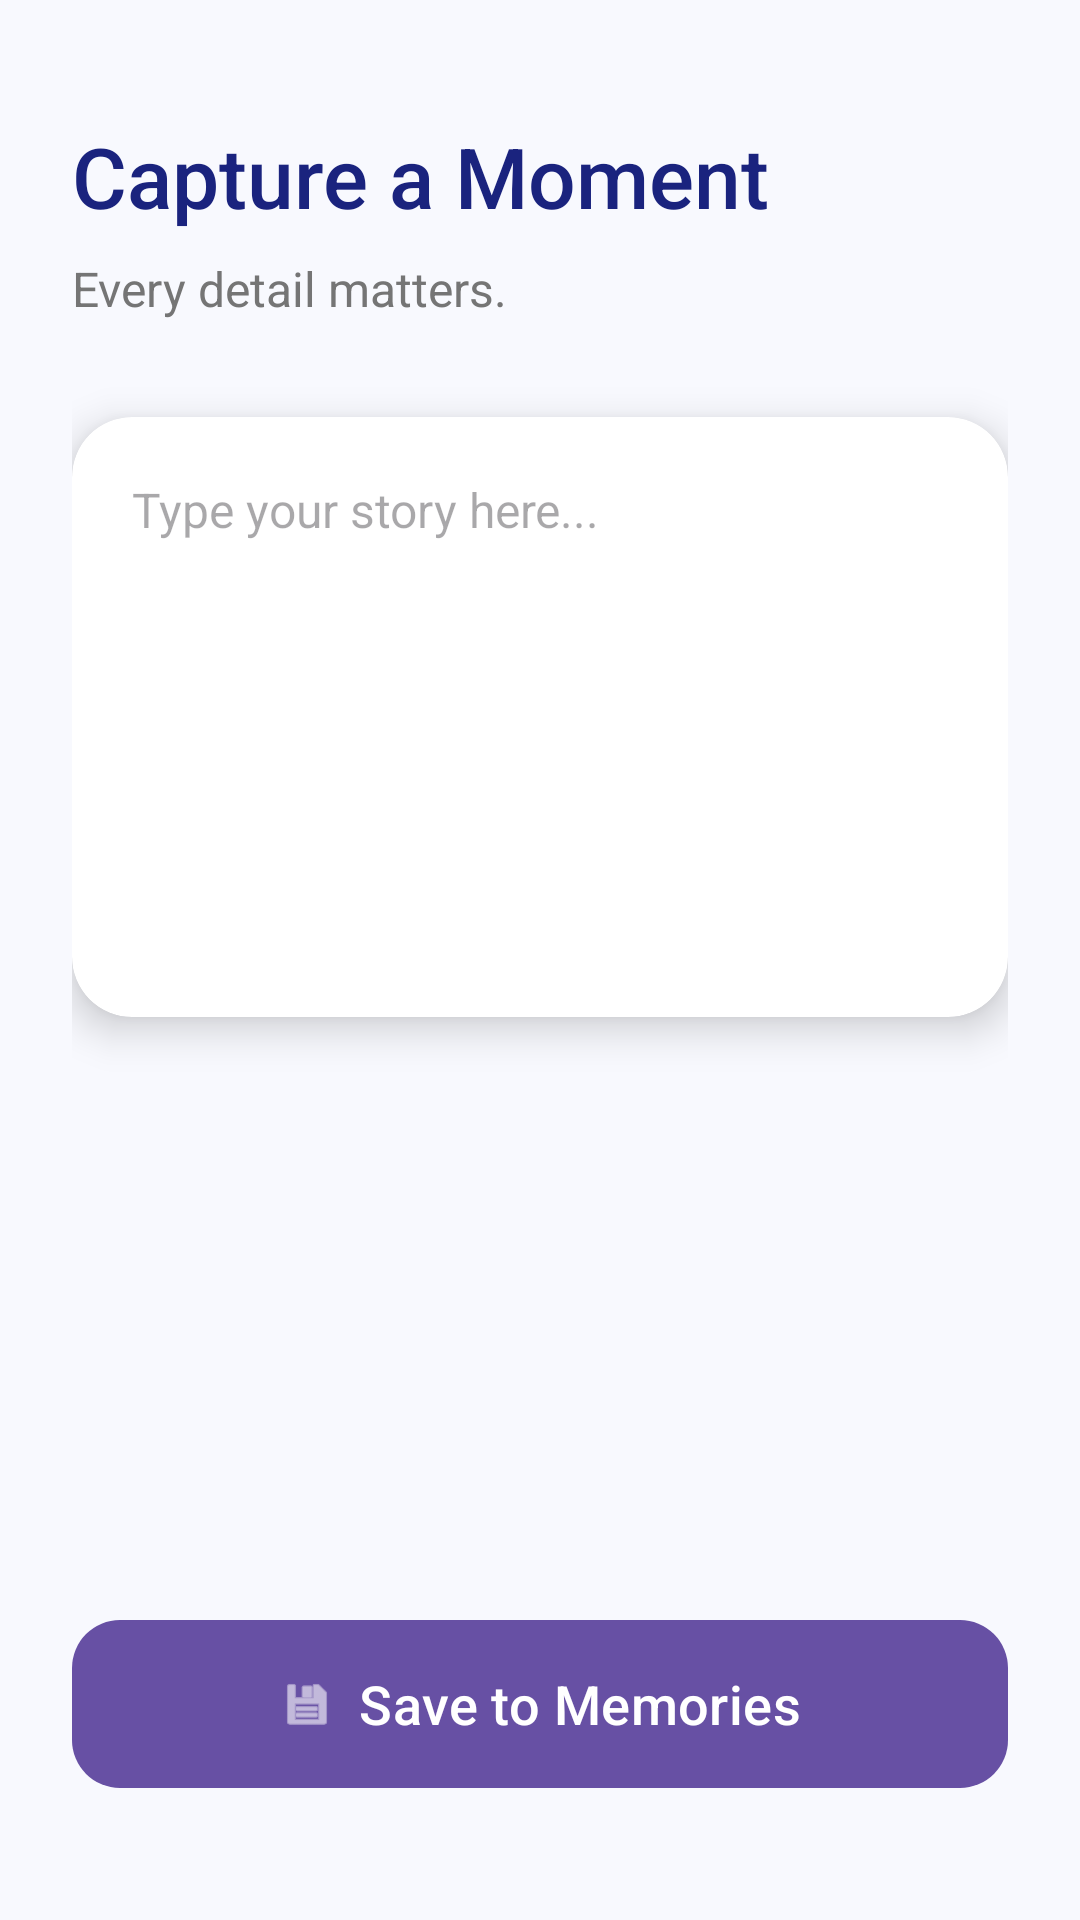

Reconstruct the res/layout file that produces this screen, plus the resources it refers to.
<!-- AndroidManifest.xml: application theme Theme.MemoraApp -->
<!-- res/layout/activity_add_memory_album.xml -->
<?xml version="1.0" encoding="utf-8"?>
<LinearLayout xmlns:android="http://schemas.android.com/apk/res/android"
    xmlns:app="http://schemas.android.com/apk/res-auto"
    android:id="@+id/main"
    android:layout_width="match_parent"
    android:layout_height="match_parent"
    android:orientation="vertical"
    android:padding="24dp"
    android:background="#F8F9FE"> <TextView
    android:layout_width="wrap_content"
    android:layout_height="wrap_content"
    android:text="Capture a Moment"
    android:textSize="28sp"
    android:fontFamily="sans-serif-medium"
    android:textColor="#1A237E"
    android:layout_marginTop="16dp"
    android:layout_marginBottom="8dp"/>

    <TextView
        android:layout_width="wrap_content"
        android:layout_height="wrap_content"
        android:text="Every detail matters."
        android:textSize="16sp"
        android:textColor="#757575"
        android:layout_marginBottom="32dp"/>

    <androidx.cardview.widget.CardView
        android:layout_width="match_parent"
        android:layout_height="wrap_content"
        app:cardCornerRadius="20dp"
        app:cardElevation="8dp"
        app:cardBackgroundColor="#FFFFFF">

        <EditText
            android:id="@+id/edtMemoryText"
            android:layout_width="match_parent"
            android:layout_height="wrap_content"
            android:hint="Type your story here..."
            android:minHeight="200dp"
            android:gravity="top"
            android:padding="20dp"
            android:background="@android:color/transparent"
            android:lineSpacingExtra="4dp"
            android:textSize="16sp"
            android:textColor="#424242"/>
    </androidx.cardview.widget.CardView>

    <View
        android:layout_width="0dp"
        android:layout_height="0dp"
        android:layout_weight="1" />

    <com.google.android.material.button.MaterialButton
        android:id="@+id/btnAddMemory"
        android:layout_width="match_parent"
        android:layout_height="64dp"
        android:text="Save to Memories"
        android:textSize="18sp"
        android:textAllCaps="false"
        android:textColor="#FFFFFF"
        app:cornerRadius="16dp"
        app:icon="@android:drawable/ic_menu_save"
        app:iconGravity="textStart"
        android:layout_marginBottom="16dp"/>

</LinearLayout>
<!-- resources referenced by this layout -->
<resources>
  <style name="Theme.MemoraApp" parent="Base.Theme.MemoraApp" />
  <style name="Base.Theme.MemoraApp" parent="Theme.Material3.DayNight.NoActionBar">
          
          
      </style>
</resources>
